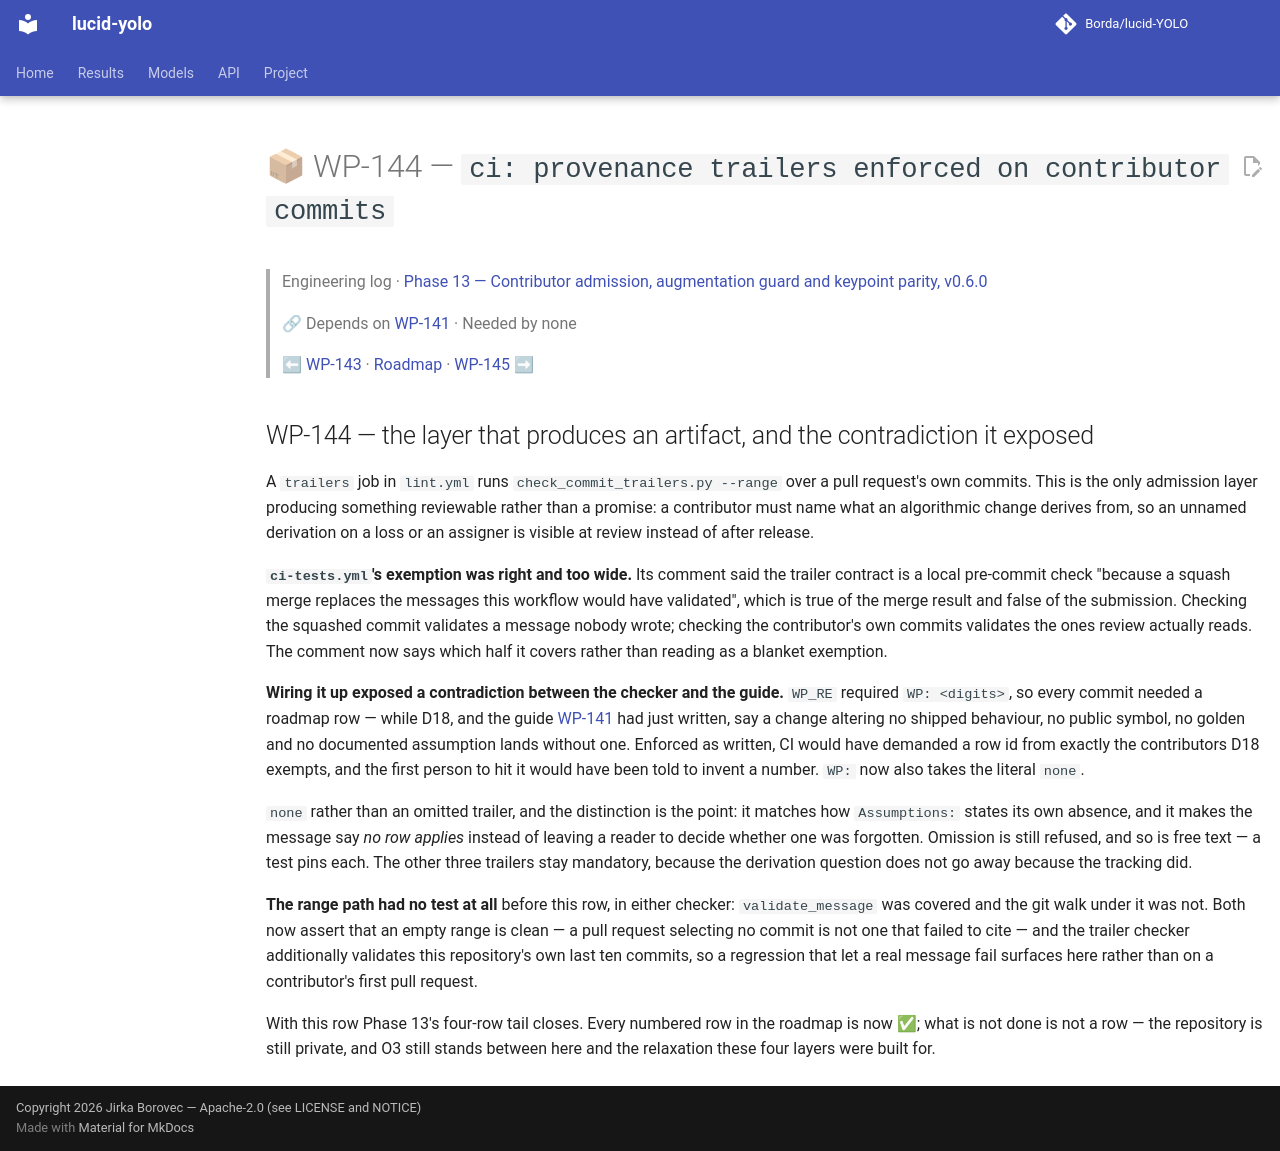

repository: Borda/lucid-YOLO · page: work_packages/wp-144/index.html · generator: mkdocs

# 📦 WP-144 — `ci: provenance trailers enforced on contributor commits`

> Engineering log · [Phase 13 — Contributor admission, augmentation guard and keypoint parity, v0.6.0](../engineering/phase-13-contributor-admission.md)
>
> 🔗 Depends on [WP-141](../work_packages/wp-141.md) · Needed by none
>
> ⬅ [WP-143](../work_packages/wp-143.md) · [Roadmap](../ROADMAP.md) · [WP-145](../work_packages/wp-145.md) ➡

<!-- --8<-- [start:engineering] -->

## WP-144 — the layer that produces an artifact, and the contradiction it exposed

<a id="wp-144"></a>

A `trailers` job in `lint.yml` runs `check_commit_trailers.py --range` over a pull request's own commits. This is the only admission layer producing something reviewable rather than a promise: a contributor must name what an algorithmic change derives from, so an unnamed derivation on a loss or an assigner is visible at review instead of after release.

**`ci-tests.yml`'s exemption was right and too wide.** Its comment said the trailer contract is a local pre-commit check "because a squash merge replaces the messages this workflow would have validated", which is true of the merge result and false of the submission. Checking the squashed commit validates a message nobody wrote; checking the contributor's own commits validates the ones review actually reads. The comment now says which half it covers rather than reading as a blanket exemption.

**Wiring it up exposed a contradiction between the checker and the guide.** `WP_RE` required `WP: <digits>`, so every commit needed a roadmap row — while D18, and the guide [WP-141](../work_packages/wp-141.md) had just written, say a change altering no shipped behaviour, no public symbol, no golden and no documented assumption lands without one. Enforced as written, CI would have demanded a row id from exactly the contributors D18 exempts, and the first person to hit it would have been told to invent a number. `WP:` now also takes the literal `none`.

`none` rather than an omitted trailer, and the distinction is the point: it matches how `Assumptions:` states its own absence, and it makes the message say *no row applies* instead of leaving a reader to decide whether one was forgotten. Omission is still refused, and so is free text — a test pins each. The other three trailers stay mandatory, because the derivation question does not go away because the tracking did.

**The range path had no test at all** before this row, in either checker: `validate_message` was covered and the git walk under it was not. Both now assert that an empty range is clean — a pull request selecting no commit is not one that failed to cite — and the trailer checker additionally validates this repository's own last ten commits, so a regression that let a real message fail surfaces here rather than on a contributor's first pull request.

With this row Phase 13's four-row tail closes. Every numbered row in the roadmap is now ✅; what is not done is not a row — the repository is still private, and O3 still stands between here and the relaxation these four layers were built for.

<!-- --8<-- [end:engineering] -->
